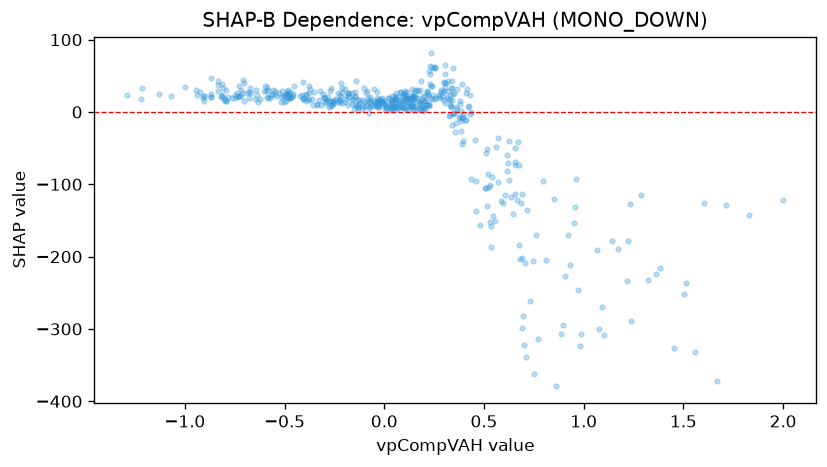

Data behind this chart, as committed beside it:
feature_value, shap_value
-0.0615, 8.442
0.6802, -203.1
0.8096, -204.2
0.06002, 12.93
-1.22, 18.25
0.3181, 43.32
-0.01309, 15.28
-1.289, 23.31
0.3811, -6.514
0.2559, 19.31
-0.4125, 23.74
-0.567, 22.92
-0.4911, 15.5
-0.2243, 22.98
-0.3609, 17.76
-0.2234, 16.18
0.0564, 25.76
-0.05064, 15.5
-0.3515, 27.46
-0.1479, 22.32
-0.2796, 6.454
0.9638, -92.89
-0.3361, 9.528
0.136, 7.255
-0.8113, 22.23
1.23, -127.2
-0.04163, 7.653
0.325, 17.79
0.06163, 3.859
-0.2992, 12.88
0.3527, -1.195
0.08748, 6.535
0.3442, -2.554
0.3468, -1.381
-0.5414, 22.77
0.7306, -261.6
1.605, -126.5
-0.8329, 42.66
-0.2246, 16.41
-0.3793, 35.62
-0.4687, 21.4
0.1217, 12.98
-0.2771, 14.77
0.3313, 23.63
0.06847, 5.898
0.2222, 8.959
-0.1598, 25.98
0.04113, 4.684
0.04788, 7.363
-0.1331, 15.99
2.001, -121.5
1.22, -178.7
0.3023, 34.88
-0.5468, 29.36
-0.4067, 18.4
0.21, 9.023
0.3312, -4.204
0.3967, -6.628
-0.09956, 7.465
0.1131, 8.096
... 459 more rows
